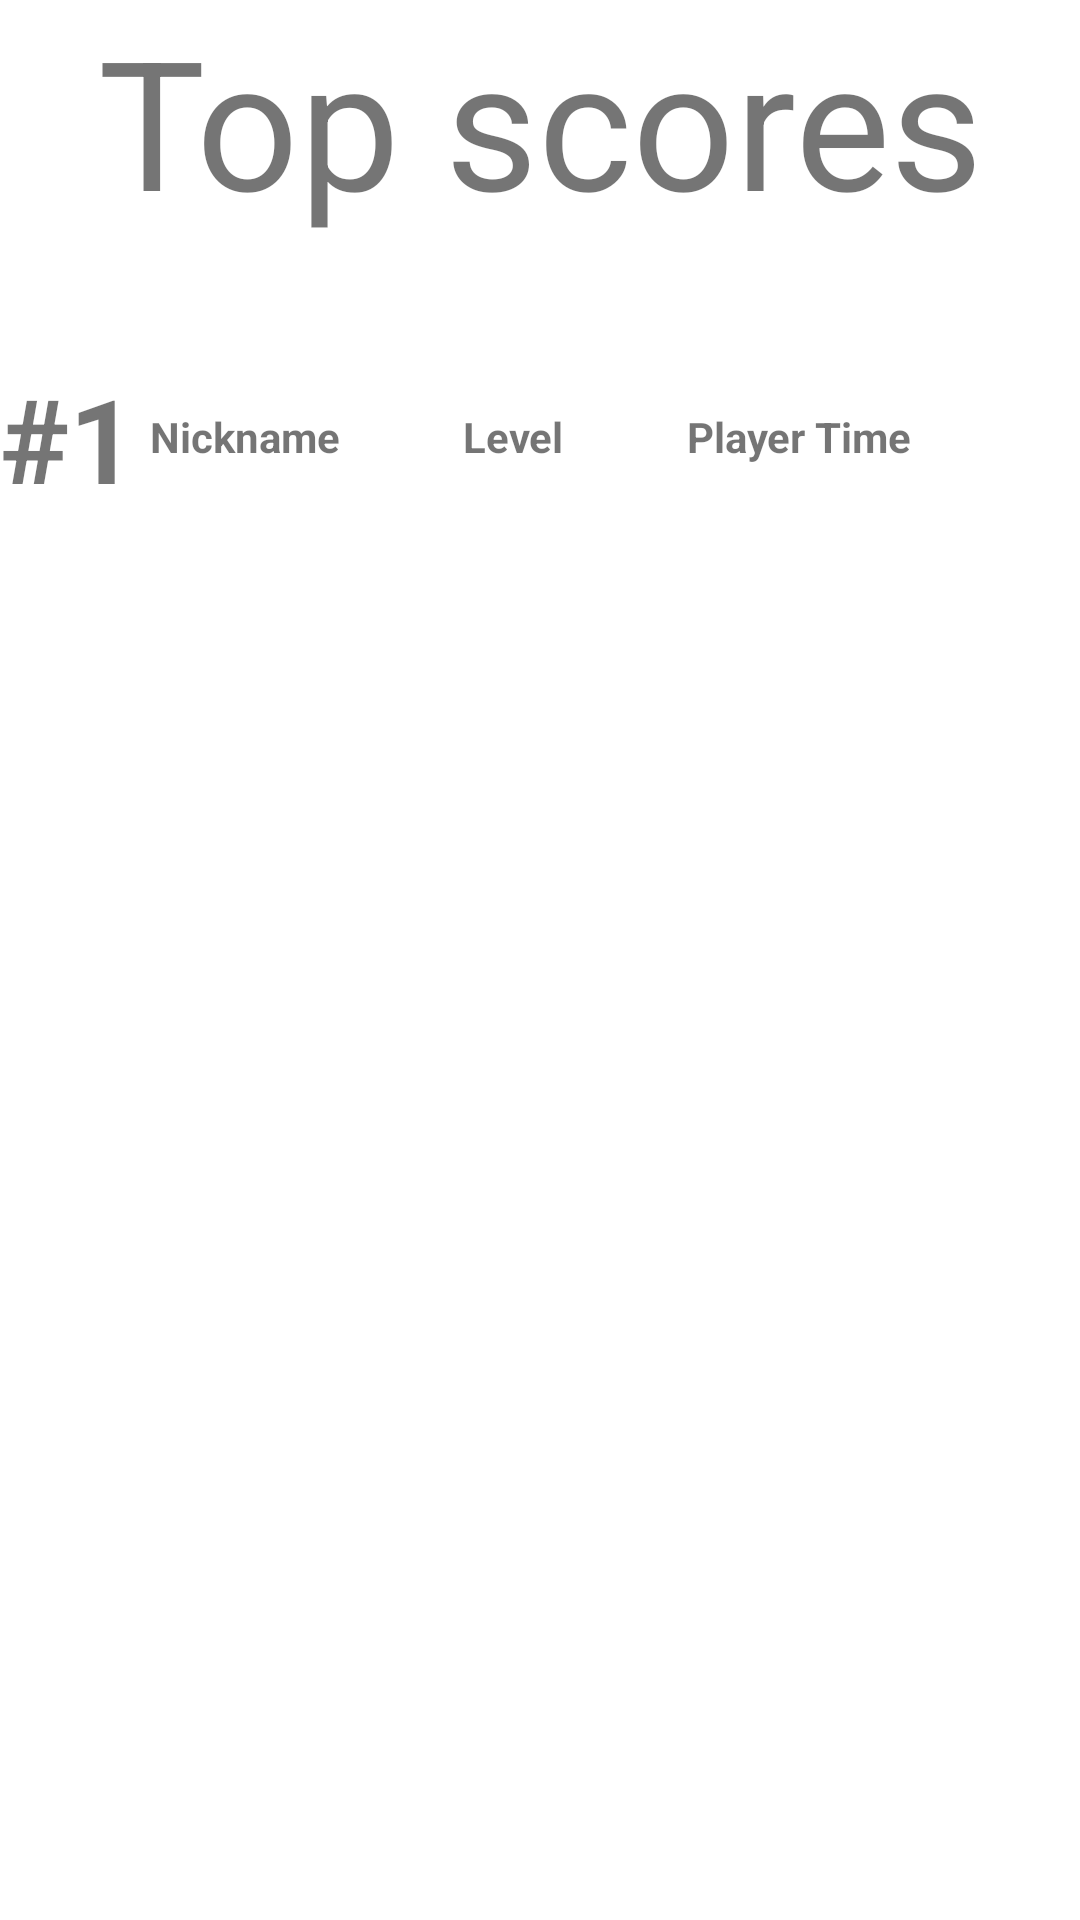

Android layout source for this screen:
<!-- AndroidManifest.xml: application theme Theme.MySudoku -->
<!-- res/layout/scoreboard_site.xml -->
<?xml version="1.0" encoding="utf-8"?>

<androidx.constraintlayout.widget.ConstraintLayout xmlns:android="http://schemas.android.com/apk/res/android"
    xmlns:app="http://schemas.android.com/apk/res-auto"
    xmlns:tools="http://schemas.android.com/tools"
    android:layout_width="match_parent"
    android:layout_height="match_parent">

    <TextView
        android:id="@+id/textView"
        android:layout_width="wrap_content"
        android:layout_height="wrap_content"
        android:text="Top scores"
        android:textSize="60sp"
        app:layout_constraintEnd_toEndOf="parent"
        app:layout_constraintStart_toStartOf="parent"
        app:layout_constraintTop_toTopOf="parent" />

    <TextView
        android:id="@+id/timeView"
        android:layout_width="wrap_content"
        android:layout_height="wrap_content"
        android:layout_marginTop="56dp"
        android:layout_marginEnd="56dp"
        android:text="Player Time"
        android:textStyle="bold"
        app:layout_constraintEnd_toEndOf="parent"
        app:layout_constraintTop_toBottomOf="@+id/textView" />

    <TextView
        android:id="@+id/nicknameView"
        android:layout_width="wrap_content"
        android:layout_height="wrap_content"
        android:layout_marginTop="56dp"
        android:text="Nickname"
        android:textStyle="bold"
        app:layout_constraintStart_toEndOf="@+id/textView6"
        app:layout_constraintTop_toBottomOf="@+id/textView" />

    <TextView
        android:id="@+id/levelView"
        android:layout_width="wrap_content"
        android:layout_height="wrap_content"
        android:layout_marginTop="56dp"
        android:text="Level"
        android:textStyle="bold"
        app:layout_constraintEnd_toStartOf="@+id/timeView"
        app:layout_constraintStart_toEndOf="@+id/nicknameView"
        app:layout_constraintTop_toBottomOf="@+id/textView" />

    <TextView
        android:id="@+id/textView6"
        android:layout_width="50dp"
        android:layout_height="52dp"
        android:layout_marginTop="40dp"
        android:text="#1"
        android:textStyle="bold"
        app:autoSizeTextType="uniform"
        app:layout_constraintStart_toStartOf="parent"
        app:layout_constraintTop_toBottomOf="@+id/textView" />
</androidx.constraintlayout.widget.ConstraintLayout>
<!-- resources referenced by this layout -->
<resources>
  <style name="Theme.MySudoku" parent="Theme.MaterialComponents.DayNight.DarkActionBar">
          
          <item name="colorPrimary">@color/purple_500</item>
          <item name="colorPrimaryVariant">@color/purple_700</item>
          <item name="colorOnPrimary">@color/white</item>
          
          <item name="colorSecondary">@color/teal_200</item>
          <item name="colorSecondaryVariant">@color/teal_700</item>
          <item name="colorOnSecondary">@color/black</item>
          
          <item name="android:statusBarColor" tools:targetApi="l">?attr/colorPrimaryVariant</item>
          
      </style>
  <color name="purple_500">#0754db</color>
  <color name="purple_700">#0754db</color>
  <color name="white">#FFFFFFFF</color>
  <color name="teal_200">#FF03DAC5</color>
  <color name="teal_700">#FF018786</color>
  <color name="black">#FF000000</color>
</resources>
